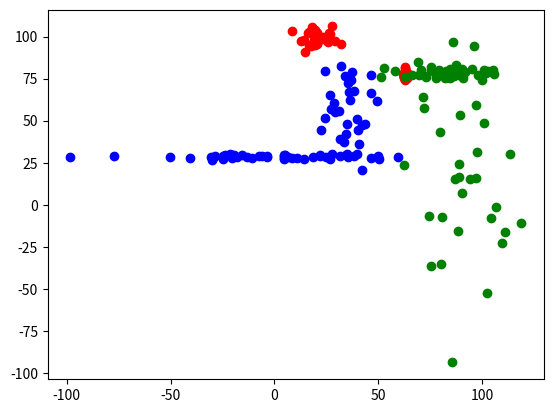

Reproduce this figure in Python.
import numpy as np
import pandas as pd
import matplotlib.pyplot as plt

# World size is 100x100
# Create 50 random points for each of 3 classes with 2 sepeate clusters

# np.random.seed(0)
N_Types = 3
N_clusters = 2

# data = pd.DataFrame({'x': x, 'y': y, 'shop_type': shop_type})
data = pd.DataFrame(columns=['x', 'y', 'shop_type'])

for shop_type in range(N_Types):
    # Create 2 gaussian clusters for each shop type with 60% and 40% of the points
    for cluster in range(N_clusters):
        N_points = 50
        if cluster == 0:
            N_points = 30
        #  The Cluster Centers need to spread randomly
        center = np.random.rand(2) * 100
        #  The Cluster Spread needs to be random
        spread = np.random.rand(2) * 50
        x = np.random.normal(center[0], spread[0], N_points)
        y = np.random.normal(center[1], spread[1], N_points)
        
        plt.scatter(x, y,color = ['red', 'green', 'blue'][shop_type])
        
        #  Save the data to a csv file
        data = pd.concat([data, pd.DataFrame({'x': x, 'y': y, 'shop_type': shop_type})])
        # (pd.DataFrame({'x': x, 'y': y, 'shop_type': shop_type}))
        # data.to_csv(f"shop_data.csv", index=False)
        
data.to_csv(f"shop_data.csv", index=False)       
plt.savefig("shop_data.png")        
plt.show()

